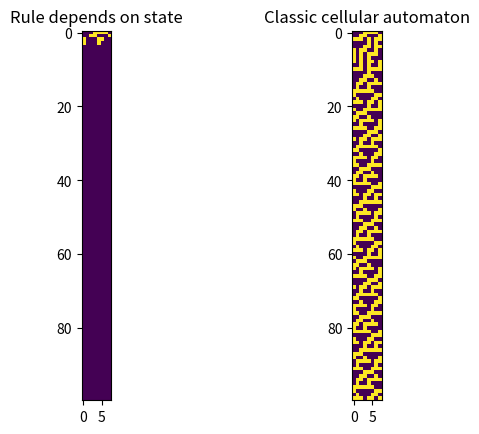

Python code for this plot:
import numpy as np
import matplotlib.pyplot as plt

# an elementary cellular automata,
# following Wolfram's paper
# "Cellular Automata as Simple Self-Organizing Systems"
# except the rule is changed at each step to the state
# of the previous step

def permutations(n):
    # gives all pemutations of n bits
    if n != int(n):
        raise ValueError("permutations encountered a non-int number of bits")
    if n < 1:
        raise ValueError("permutations encountered a negative number of bits")
    if n == 1:
        ps = np.zeros((2,1))
        ps[1] = 1
        return ps
    else:
        subarrs = np.vstack((permutations(n-1),permutations(n-1)))
        ps = np.zeros((subarrs.shape[0],1))
        ps[ps.size//2:] = 1
        return np.hstack((ps, subarrs))

def apply_rule_to_group(group, pattern, rule):
    return rule[np.where(np.prod(pattern==group,axis=1))]

apply_rule = np.vectorize(apply_rule_to_group, excluded=["pattern","rule"], signature="(n)->()")

size = 2**3
group_size = int(np.log2(size))
if group_size != np.log2(size):
    raise ValueError("size must be a power of 2")
n = 100

# flipped to match Wolfram's paper
pattern = np.flip(permutations(group_size), axis=0)

# initialize state
initial_state = np.array([0,0,0,1,1,1,1,0])

state = initial_state
all_states = np.zeros((n, size))

rule = state

# update state according to rule

# possible to apply rules all in one go?
# does the impossibility imply something (complexity?)
for i in range(n):
    
    # save the current state
    all_states[i] = state

    # separate state into groups of three (periodic boundaries)
    # [periodic bounds a problem? too small for structure?]
    # TODO: optimize if possible
    repeated_states = np.hstack((state[state.size-group_size//2:],state,state[:group_size//2]))
    groups = np.array([repeated_states[i:i+group_size] for i in range(state.size)])
    
    # apply rule to each group, according to pattern
    # TODO: get rid of that transpose
    state = apply_rule(groups, pattern=pattern, rule=rule).T

    rule = state

# classic cellular automaton for comparison
all_states_classic = np.zeros((n,size))
state_classic = initial_state
rule_classic = np.copy(state_classic)

for i in range(n):

    all_states_classic[i] = state_classic

    repeated_states = np.hstack((state_classic[state_classic.size-group_size//2:],state_classic,state_classic[:group_size//2]))
    groups = np.array([repeated_states[i:i+group_size] for i in range(state_classic.size)])

    state_classic = apply_rule(groups, pattern=pattern, rule=rule_classic).T



plt.subplot(1,2,1)
plt.title("Rule depends on state")
plt.imshow(all_states)
plt.subplot(1,2,2)
plt.title("Classic cellular automaton")
plt.imshow(all_states_classic)
plt.show()
